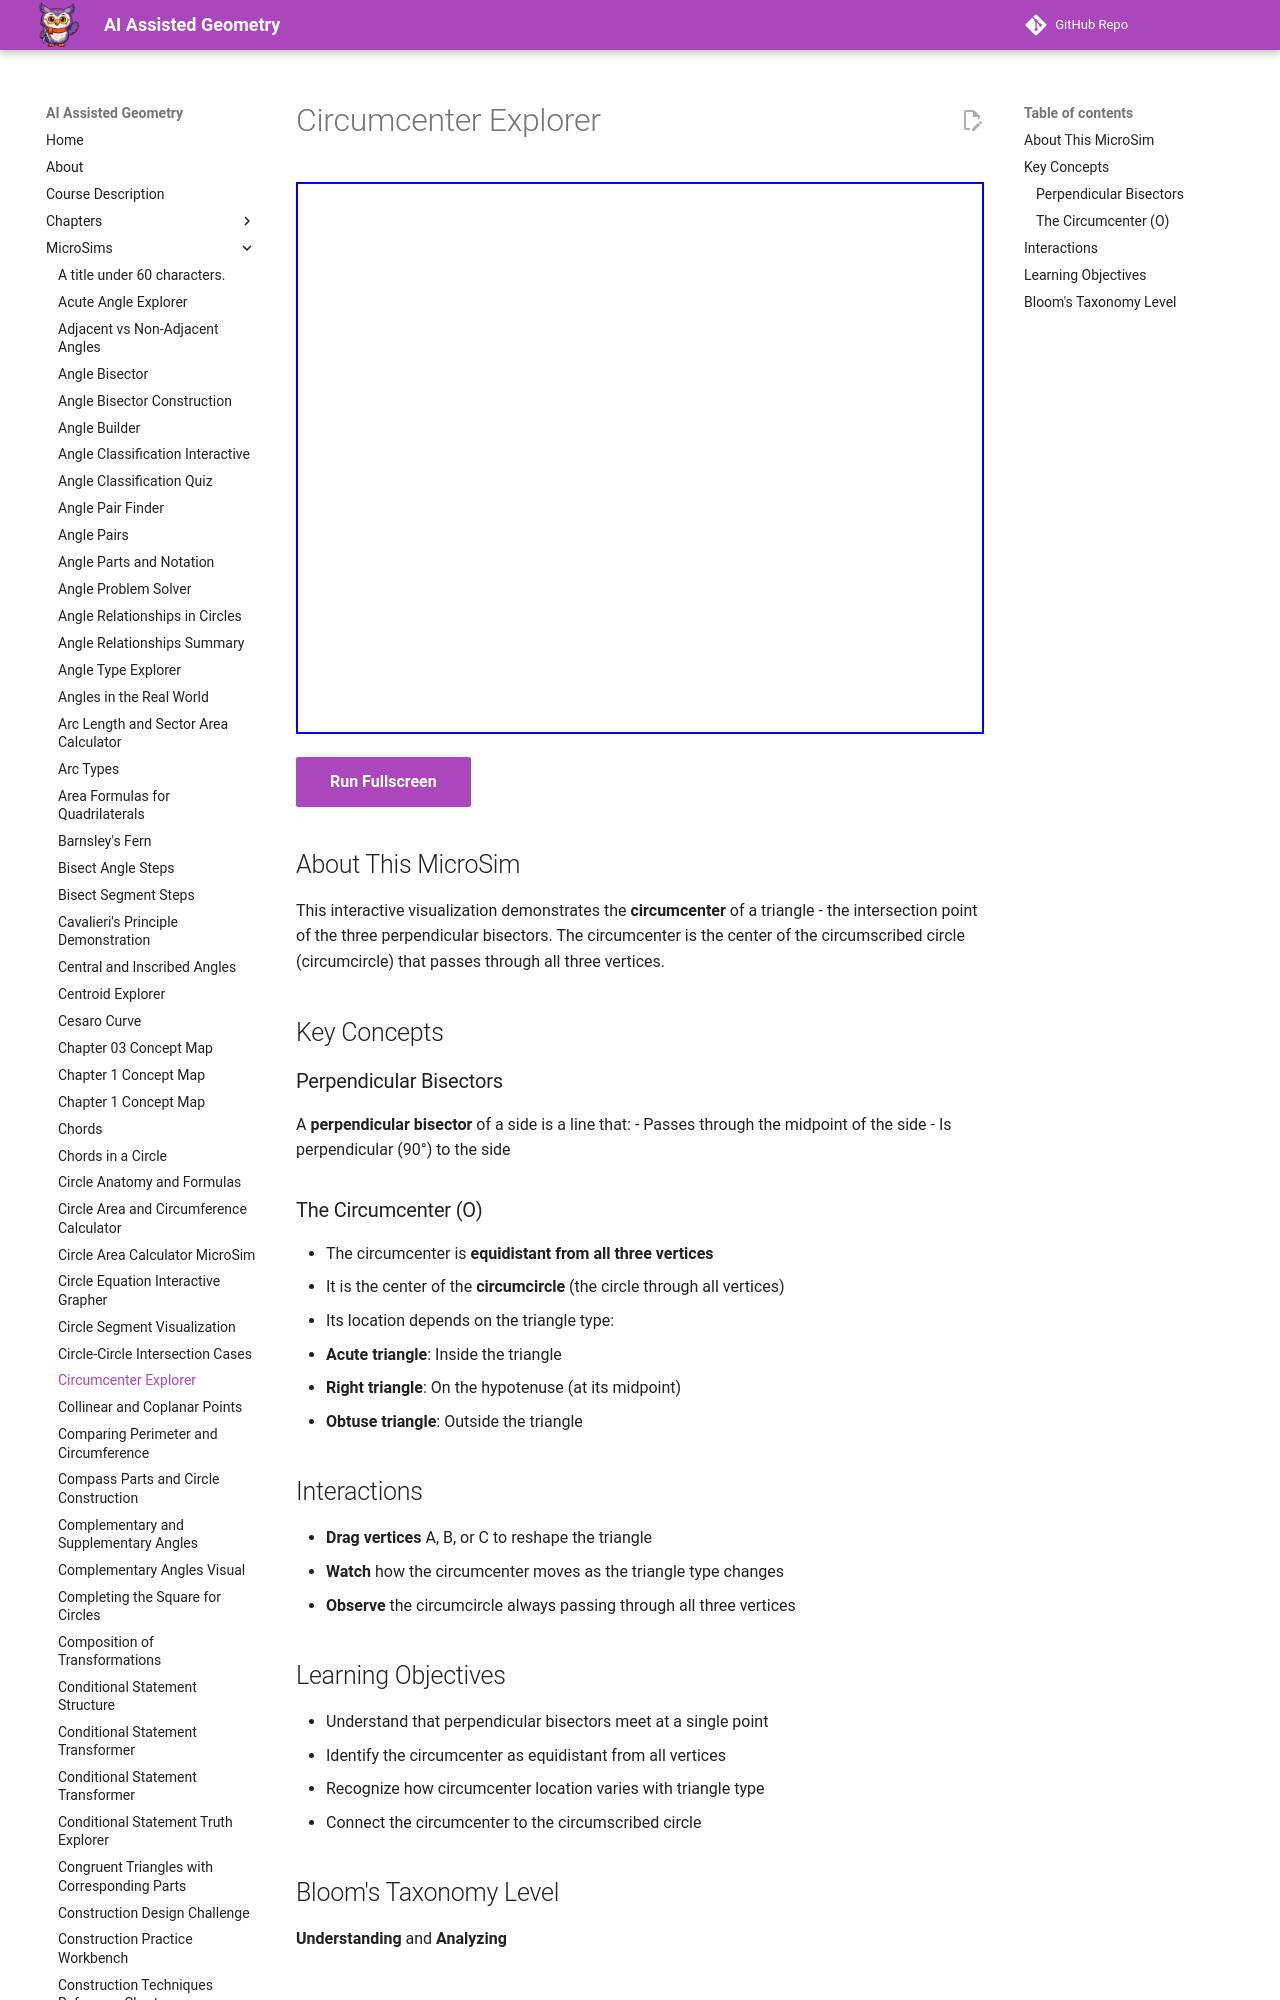

repository: dmccreary/geometry-course · page: sims/circumcenter-explorer/index.html · generator: mkdocs

---
title: Circumcenter Explorer
description: Interactive visualization of the circumcenter, perpendicular bisectors, and circumcircle in triangles.
image: /sims/circumcenter-explorer/circumcenter-explorer.png
og:image: /sims/circumcenter-explorer/circumcenter-explorer.png
twitter:image: /sims/circumcenter-explorer/circumcenter-explorer.png
social:
   cards: false
---

# Circumcenter Explorer

<iframe src="main.html" height="552px" width="100%" scrolling="no"></iframe>

[Run Fullscreen](./main.html){ .md-button .md-button--primary }
